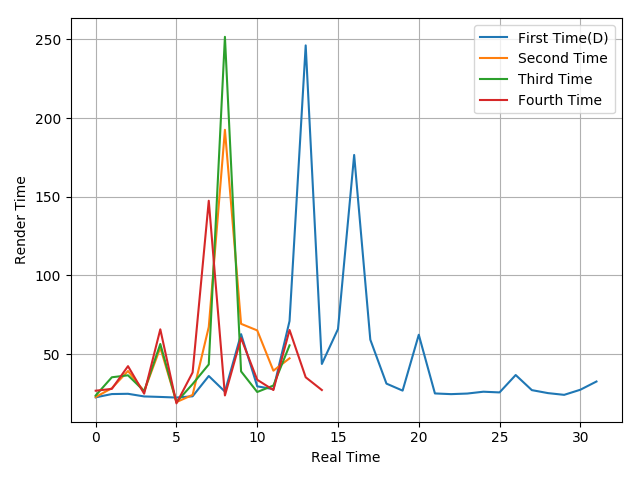

The file beside this chart, header and first rows:
22.59, 24.67, 24.84, 23.16, 22.84, 22.45, 23.25, 36.14, 26.23, 62.73, 29.58, 27.78, 71.05, 246.16, 43.79, 65.96, 176.56, 59.23, 31.3, 26.86, 62.34, 25.06, 24.62, 24.99
22.79, 28.41, 39.32, 26.41, 54.14, 19.58, 24.14, 67.29, 192.5, 69.28, 65.1, 39.51, 47.38
23.77, 35.33, 36.59, 26.55, 56.47, 19.61, 31.03, 43.49, 251.6, 39.07, 25.98, 30.08, 55.6
26.8, 27.96, 42.39, 24.91, 65.79, 18.74, 38.39, 147.5, 23.78, 60.2, 33.74, 27.24, 65.37, 35.33, 27.23
